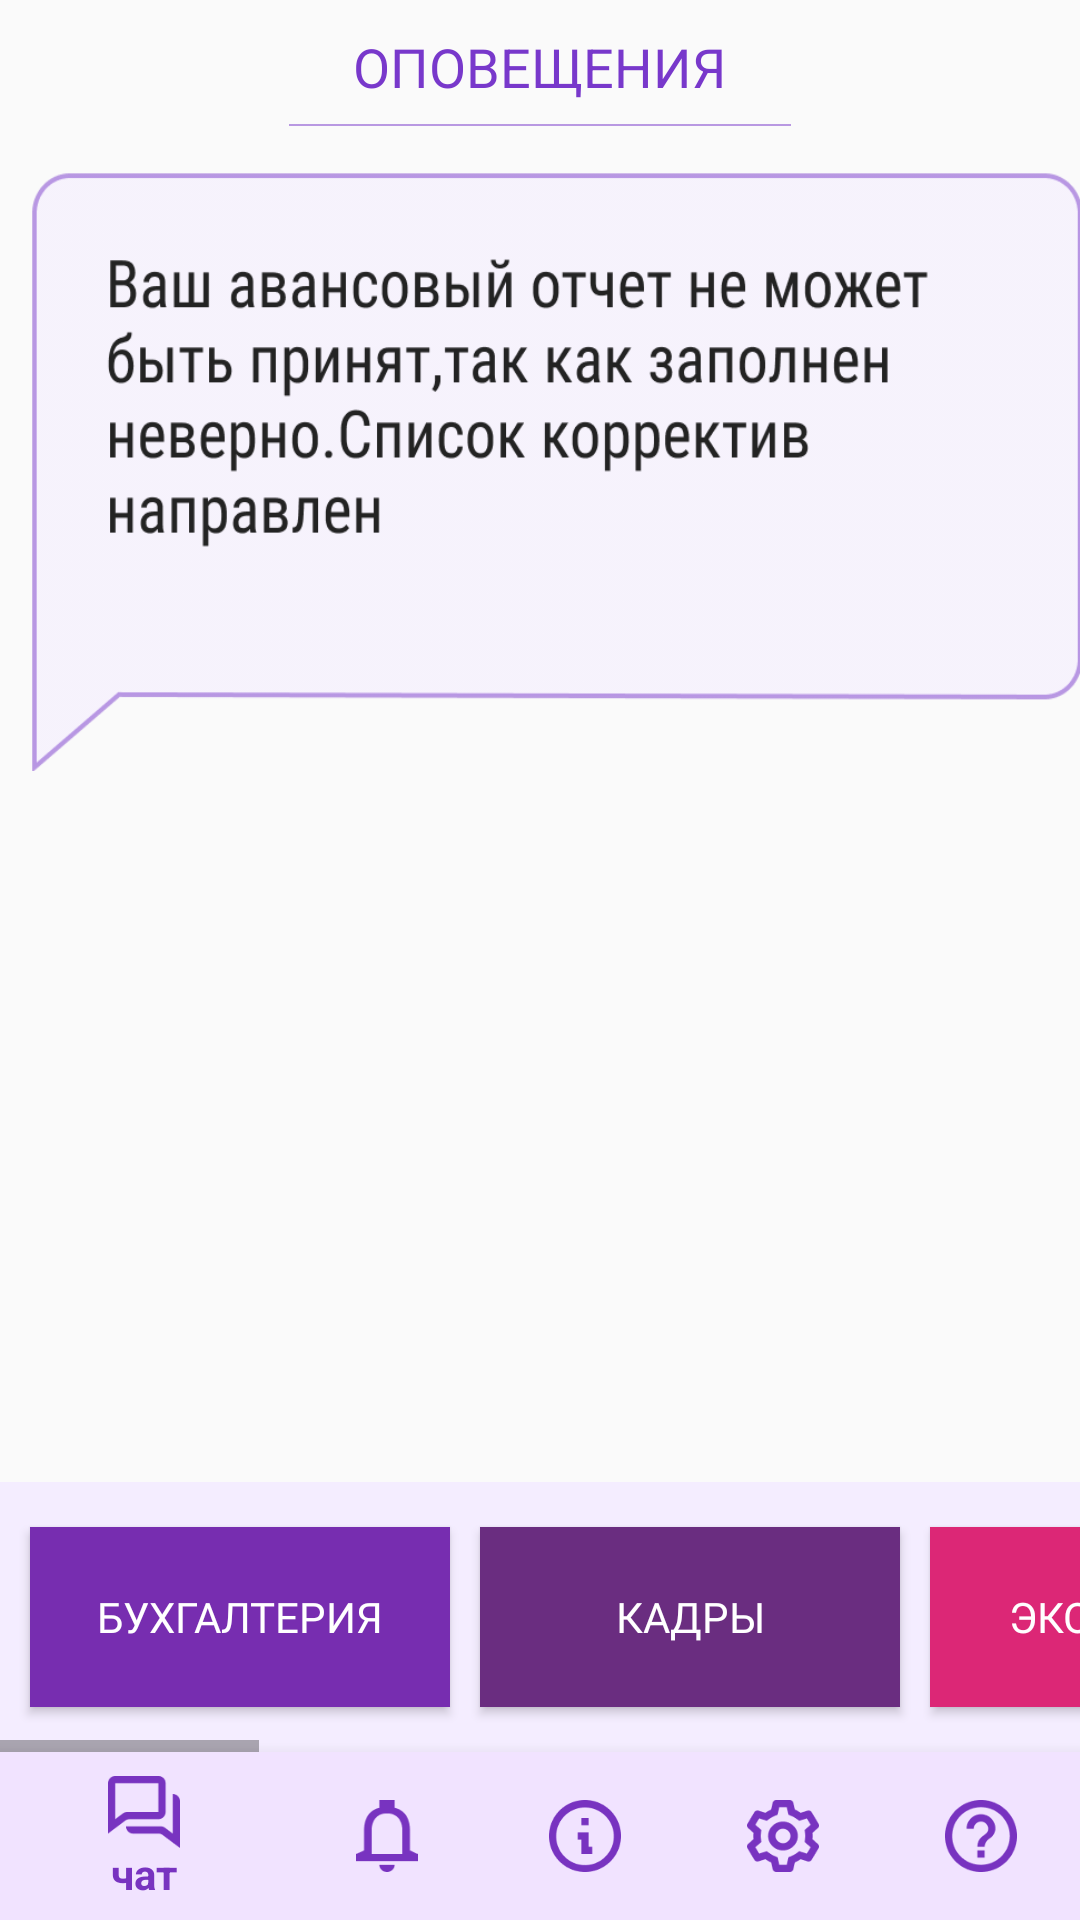

Write the Android layout XML for this screen, with the resource values it uses.
<!-- AndroidManifest.xml: application theme AppTheme -->
<!-- res/layout/activity_alerts.xml -->
<?xml version="1.0" encoding="utf-8"?>
<RelativeLayout xmlns:android="http://schemas.android.com/apk/res/android"
    android:layout_width="match_parent"
    android:layout_height="match_parent"
    xmlns:tools="http://schemas.android.com/tools"
    xmlns:app="http://schemas.android.com/apk/res-auto">

    <TextView
        android:id="@+id/alertsHeadline"
        android:layout_width="wrap_content"
        android:layout_height="wrap_content"
        android:text="@string/alertsHeadline"
        android:fontFamily="sans-serif"
        android:textSize="18sp"
        android:textColor="@color/headlinesColor"
        android:layout_centerHorizontal="true"
        android:layout_marginTop="10dp" />

    <ImageView
        android:id="@+id/lineHorizontal"
        android:layout_width="wrap_content"
        android:layout_height="wrap_content"
        android:src="@drawable/line_horizontal"
        android:layout_marginTop="7dp"
        android:layout_below="@id/alertsHeadline"
        android:layout_centerHorizontal="true" />

    <ImageView
        android:id="@+id/imageAlerts"
        android:layout_width="350dp"
        android:layout_height="200dp"
        android:layout_marginTop="15dp"
        android:layout_marginLeft="10dp"
        android:layout_below="@id/lineHorizontal"
        android:background="@drawable/image_alerts" />

    <ScrollView
        android:layout_width="wrap_content"
        android:layout_height="wrap_content"
        android:layout_above="@id/bottom_navigation">

        <HorizontalScrollView
            android:layout_width="wrap_content"
            android:layout_height="wrap_content">

            <LinearLayout
                android:layout_width="wrap_content"
                android:layout_height="wrap_content"
                android:orientation="horizontal"
                android:background="@color/backgroundColoredButtons">

                <Button
                    android:layout_width="140dp"
                    android:layout_height="60dp"
                    android:layout_marginBottom="15dp"
                    android:layout_marginTop="15dp"
                    android:layout_marginLeft="10dp"
                    android:text="@string/accountingButton"
                    android:textColor="@color/whiteColor"
                    android:background="@color/accountingButtonColor"
                    android:fontFamily="@font/roboto_condensed_regular"
                    />

                <Button
                    android:layout_width="140dp"
                    android:layout_height="60dp"
                    android:layout_marginLeft="10dp"
                    android:layout_marginBottom="15dp"
                    android:layout_marginTop="15dp"
                    android:background="@color/personnelButtonColor"
                    android:fontFamily="@font/roboto_condensed_regular"
                    android:text="@string/personnelButton"
                    android:textColor="@color/whiteColor" />

                <Button
                    android:layout_width="140dp"
                    android:layout_height="60dp"
                    android:layout_marginBottom="15dp"
                    android:layout_marginTop="15dp"
                    android:layout_marginLeft="10dp"
                    android:text="@string/economicsButton"
                    android:textColor="@color/whiteColor"
                    android:background="@color/economicsButtonColor"
                    android:fontFamily="@font/roboto_condensed_regular"/>

                <Button
                    android:layout_width="140dp"
                    android:layout_height="60dp"
                    android:layout_marginBottom="15dp"
                    android:layout_marginTop="15dp"
                    android:layout_marginLeft="10dp"
                    android:text="@string/financeButton"
                    android:textColor="@color/whiteColor"
                    android:background="@color/financeButtonColor"
                    android:fontFamily="@font/roboto_condensed_regular"/>

                <Button
                    android:layout_width="140dp"
                    android:layout_height="60dp"
                    android:layout_marginBottom="15dp"
                    android:layout_marginTop="15dp"
                    android:layout_marginLeft="10dp"
                    android:text="@string/marketingButton"
                    android:textColor="@color/whiteColor"
                    android:background="@color/marketingButtonColor"
                    android:fontFamily="@font/roboto_condensed_regular"/>

                <Button
                    android:layout_width="140dp"
                    android:layout_height="60dp"
                    android:layout_marginBottom="15dp"
                    android:layout_marginTop="15dp"
                    android:layout_marginLeft="10dp"
                    android:text="@string/taxesButton"
                    android:textColor="@color/whiteColor"
                    android:background="@color/taxesButtonColor"
                    android:fontFamily="@font/roboto_condensed_regular"/>

                <Button
                    android:layout_width="140dp"
                    android:layout_height="60dp"
                    android:layout_marginBottom="15dp"
                    android:layout_marginTop="15dp"
                    android:layout_marginLeft="10dp"
                    android:text="@string/secretariatButton"
                    android:textColor="@color/whiteColor"
                    android:background="@color/secretariatButtonColor"
                    android:fontFamily="@font/roboto_condensed_regular"/>

                <Button
                    android:layout_width="140dp"
                    android:layout_height="60dp"
                    android:layout_marginBottom="15dp"
                    android:layout_marginTop="15dp"
                    android:layout_marginLeft="10dp"
                    android:text="@string/lawButton"
                    android:textColor="@color/whiteColor"
                    android:background="@color/lawButtonColor"
                    android:fontFamily="@font/roboto_condensed_regular"/>

                <Button
                    android:layout_width="140dp"
                    android:layout_height="60dp"
                    android:layout_marginBottom="15dp"
                    android:layout_marginTop="15dp"
                    android:layout_marginLeft="10dp"
                    android:text="@string/itButton"
                    android:textColor="@color/whiteColor"
                    android:background="@color/itButtonColor"
                    android:fontFamily="@font/roboto_condensed_regular"/>

                <Button
                    android:layout_width="140dp"
                    android:layout_height="60dp"
                    android:layout_marginBottom="15dp"
                    android:layout_marginTop="15dp"
                    android:layout_marginLeft="10dp"
                    android:text="@string/smmButton"
                    android:textColor="@color/whiteColor"
                    android:background="@color/smmButtonColor"
                    android:fontFamily="@font/roboto_condensed_regular"/>

            </LinearLayout>
        </HorizontalScrollView>
    </ScrollView>

    <com.google.android.material.bottomnavigation.BottomNavigationView
        android:id="@+id/bottom_navigation"
        android:layout_width="match_parent"
        android:layout_height="wrap_content"
        android:layout_alignParentBottom="true"
        app:itemBackground="@color/colorPrimary"
        app:itemIconTint="@color/colorPrimaryDark"
        app:itemTextColor="@color/colorPrimaryDark"
        app:menu="@menu/menu_bottom_navigation"
        />

</RelativeLayout>
<!-- resources referenced by this layout -->
<resources>
  <color name="accountingButtonColor">#772DB0</color>
  <color name="backgroundColoredButtons">#F4EDFF</color>
  <color name="colorPrimary">#F1E3FF</color>
  <color name="colorPrimaryDark">#7833C0</color>
  <color name="economicsButtonColor">#DC2776</color>
  <color name="financeButtonColor">#F3311C</color>
  <color name="headlinesColor">#7838CB</color>
  <color name="itButtonColor">#A9CA17</color>
  <color name="lawButtonColor">#FF8B00</color>
  <color name="marketingButtonColor">#E02324</color>
  <color name="personnelButtonColor">#6A2D80</color>
  <color name="secretariatButtonColor">#FF7008</color>
  <color name="smmButtonColor">#009946</color>
  <color name="taxesButtonColor">#FF4319</color>
  <color name="whiteColor">#ffffff</color>
  <!-- drawable image_alerts: png bitmap (drawable-hdpi, 39155 bytes) -->
  <!-- drawable line_horizontal: png bitmap (drawable-hdpi, 138 bytes) -->
  <string name="accountingButton">Бухгалтерия</string>
  <string name="alertsHeadline">ОПОВЕЩЕНИЯ</string>
  <string name="economicsButton">Экономика</string>
  <string name="financeButton">Финансы</string>
  <string name="itButton">IT</string>
  <string name="lawButton">Юр вопросы</string>
  <string name="marketingButton">Маркетинг</string>
  <string name="personnelButton">Кадры</string>
  <string name="secretariatButton">Секретариат</string>
  <string name="smmButton">SMM &amp; IM</string>
  <string name="taxesButton">Налоги</string>
  <style name="AppTheme" parent="Theme.AppCompat.Light.NoActionBar">
          
          <item name="colorPrimary">@color/colorPrimary</item>
          <item name="colorPrimaryDark">@color/colorPrimaryDark</item>
          <item name="backgroundColor">@color/backgroundColor</item>
          
      </style>
  <color name="backgroundColor">#ffffff</color>
</resources>
